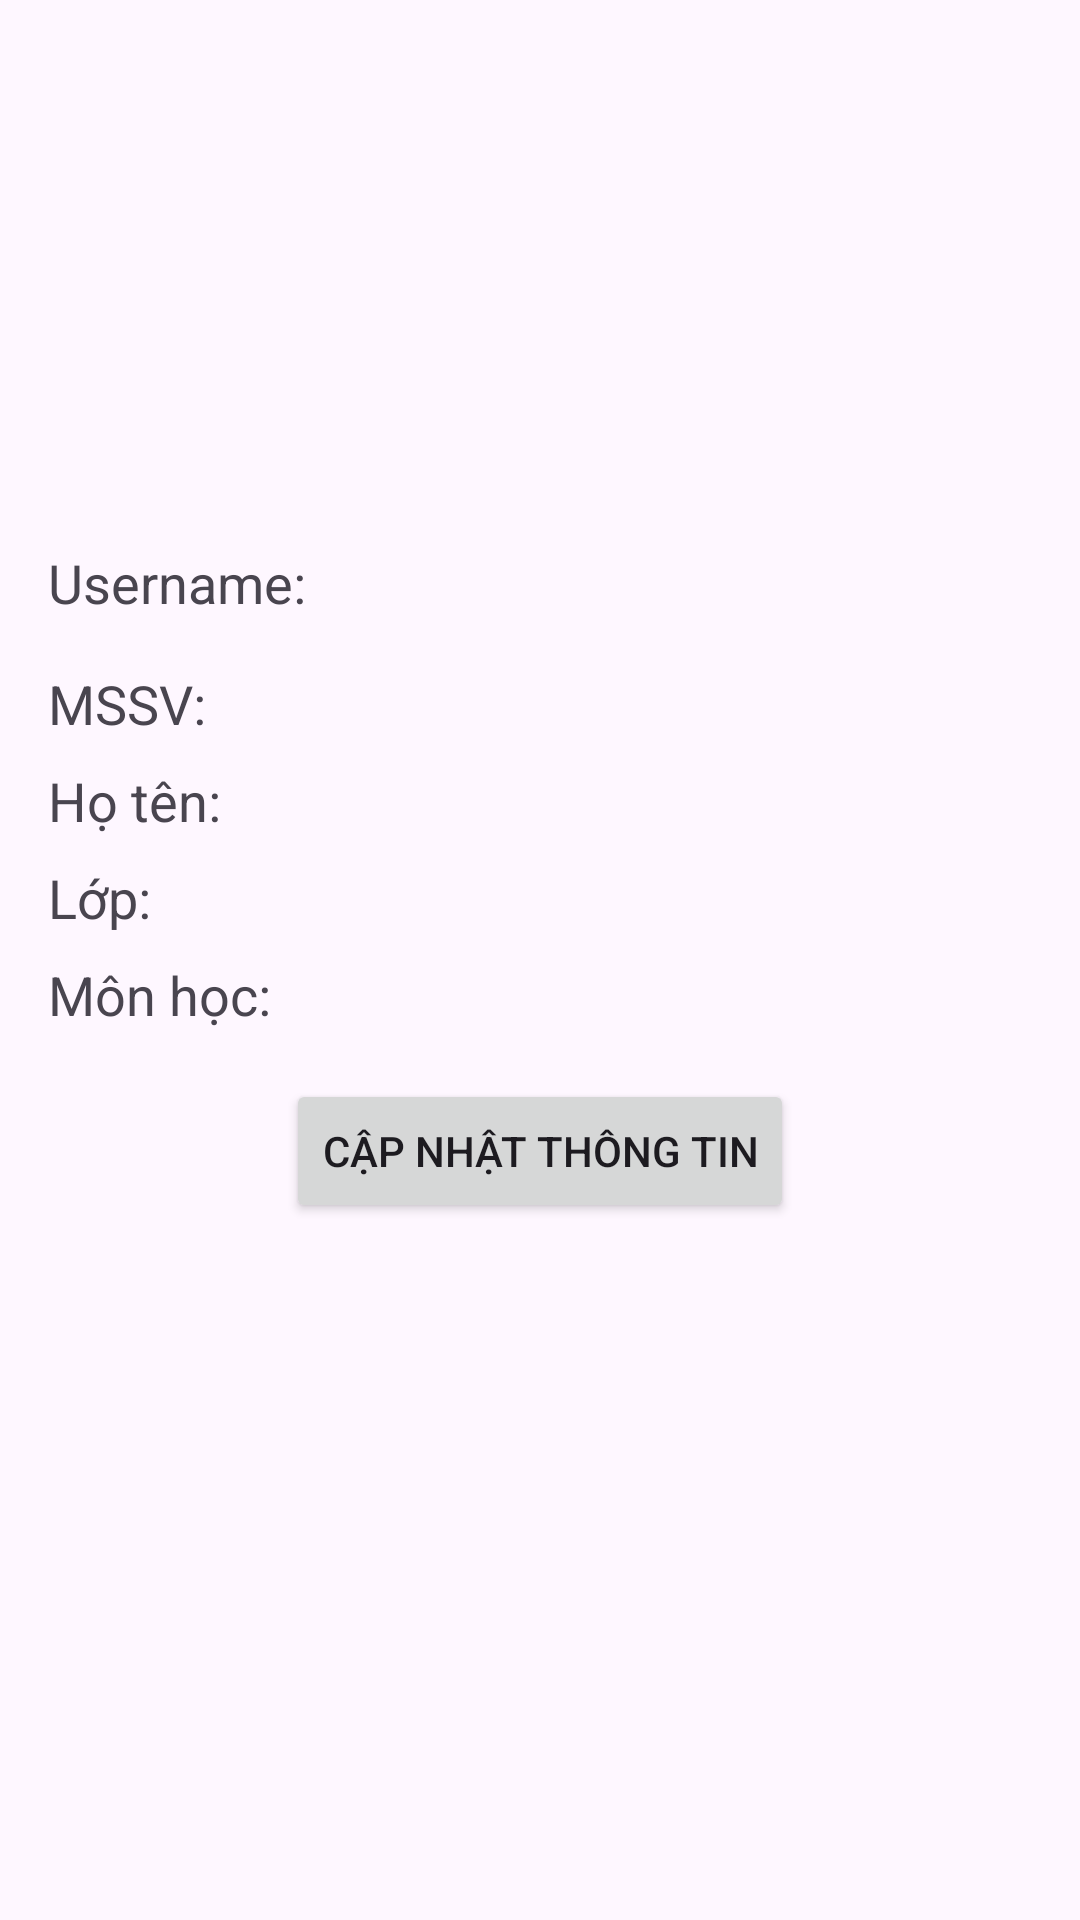

The Android layout XML behind this screen, and the referenced resources:
<!-- AndroidManifest.xml: application theme Theme.Thachnnph50584_Asm -->
<!-- res/layout/fragment_about.xml -->
<?xml version="1.0" encoding="utf-8"?>

<ScrollView
    xmlns:android="http://schemas.android.com/apk/res/android"
    android:layout_width="match_parent"
    android:layout_height="match_parent">

    <LinearLayout
        android:layout_width="match_parent"
        android:layout_height="wrap_content"
        android:orientation="vertical"
        android:padding="16dp">

        
        <ImageView
            android:id="@+id/ivStudent"
            android:layout_width="150dp"
            android:layout_height="150dp"
            android:layout_gravity="center"
            android:src="@drawable/baseline_account_circle_24"
            android:contentDescription="Student Image"/>
        <TextView
            android:id="@+id/User"
            android:layout_width="wrap_content"
            android:layout_height="wrap_content"
            android:text="Username: "
            android:textSize="18sp"
            android:layout_marginTop="16dp"/>
        <TextView
            android:id="@+id/tvMSSV"
            android:layout_width="wrap_content"
            android:layout_height="wrap_content"
            android:text="MSSV: "
            android:textSize="18sp"
            android:layout_marginTop="16dp"/>

        <TextView
            android:id="@+id/tvName"
            android:layout_width="wrap_content"
            android:layout_height="wrap_content"
            android:text="Họ tên: "
            android:textSize="18sp"
            android:layout_marginTop="8dp"/>

        <TextView
            android:id="@+id/tvClass"
            android:layout_width="wrap_content"
            android:layout_height="wrap_content"
            android:text="Lớp: "
            android:textSize="18sp"
            android:layout_marginTop="8dp"/>

        <TextView
            android:id="@+id/tvSubject"
            android:layout_width="wrap_content"
            android:layout_height="wrap_content"
            android:text="Môn học: "
            android:textSize="18sp"
            android:layout_marginTop="8dp"/>

        
        <Button
            android:id="@+id/btnEditInfo"
            android:layout_width="wrap_content"
            android:layout_height="wrap_content"
            android:text="Cập nhật thông tin"
            android:layout_marginTop="16dp"
            android:layout_gravity="center"/>
    </LinearLayout>
</ScrollView>
<!-- resources referenced by this layout -->
<resources>
  <style name="Theme.Thachnnph50584_Asm" parent="Base.Theme.Thachnnph50584_Asm" />
  <style name="Base.Theme.Thachnnph50584_Asm" parent="Theme.Material3.DayNight.NoActionBar">
          
          
      </style>
</resources>
